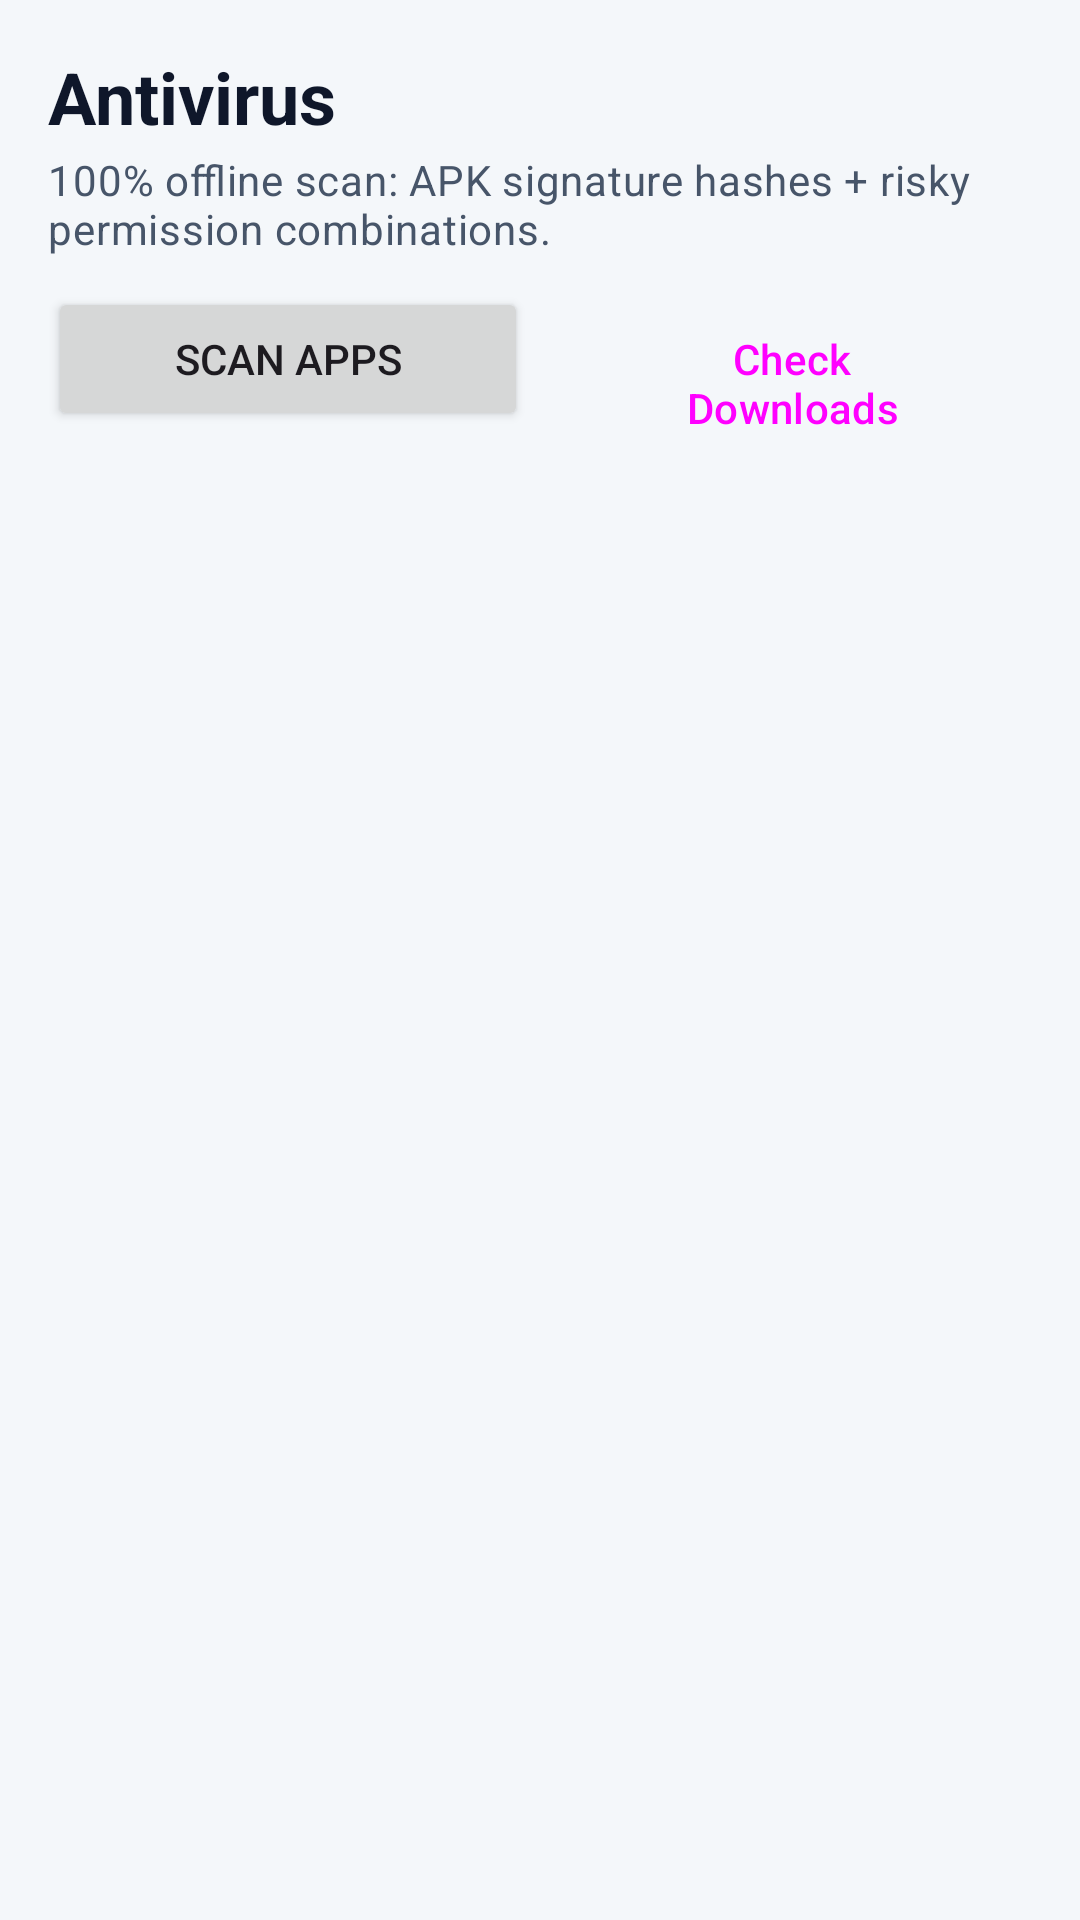

Layout XML and referenced resources for this Android screen:
<!-- AndroidManifest.xml: application theme Theme.CleanDroid -->
<!-- res/layout/fragment_scan.xml -->
<?xml version="1.0" encoding="utf-8"?>
<LinearLayout xmlns:android="http://schemas.android.com/apk/res/android"
    xmlns:app="http://schemas.android.com/apk/res-auto"
    android:layout_width="match_parent"
    android:layout_height="match_parent"
    android:orientation="vertical"
    android:padding="@dimen/screen_padding">

    <TextView
        android:layout_width="wrap_content"
        android:layout_height="wrap_content"
        android:text="@string/scan_title"
        android:textAppearance="?attr/textAppearanceHeadlineSmall"
        android:textColor="?attr/colorOnSurface"
        android:textStyle="bold" />

    <TextView
        android:layout_width="wrap_content"
        android:layout_height="wrap_content"
        android:layout_marginTop="2dp"
        android:text="@string/scan_desc"
        android:textAppearance="?attr/textAppearanceBodyMedium"
        android:textColor="?attr/colorOnSurfaceVariant" />

    <LinearLayout
        android:layout_width="match_parent"
        android:layout_height="wrap_content"
        android:layout_marginTop="10dp"
        android:orientation="horizontal">

        <Button
            android:id="@+id/btn_scan"
            android:layout_width="0dp"
            android:layout_height="wrap_content"
            android:layout_marginEnd="4dp"
            android:layout_weight="1"
            android:text="@string/scan_apps" />

        <Button
            android:id="@+id/btn_scan_files"
            style="?attr/materialButtonOutlinedStyle"
            android:layout_width="0dp"
            android:layout_height="wrap_content"
            android:layout_marginStart="4dp"
            android:layout_weight="1"
            android:text="@string/scan_files" />
    </LinearLayout>

    <com.google.android.material.progressindicator.LinearProgressIndicator
        android:id="@+id/progress"
        android:layout_width="match_parent"
        android:layout_height="wrap_content"
        android:layout_marginTop="10dp"
        android:indeterminate="true"
        android:visibility="gone" />

    <TextView
        android:id="@+id/txt_status"
        android:layout_width="wrap_content"
        android:layout_height="wrap_content"
        android:layout_marginTop="4dp"
        android:textAppearance="?attr/textAppearanceBodySmall"
        android:textColor="?attr/colorOnSurfaceVariant"
        android:visibility="gone" />

    <com.google.android.material.card.MaterialCardView
        android:id="@+id/card_result"
        android:layout_width="match_parent"
        android:layout_height="wrap_content"
        android:layout_marginTop="10dp"
        android:visibility="gone"
        app:cardCornerRadius="14dp">

        <LinearLayout
            android:layout_width="match_parent"
            android:layout_height="wrap_content"
            android:orientation="vertical"
            android:padding="@dimen/card_padding">

            <TextView
                android:id="@+id/txt_result_title"
                android:layout_width="wrap_content"
                android:layout_height="wrap_content"
                android:textAppearance="?attr/textAppearanceTitleMedium"
                android:textStyle="bold" />

            <TextView
                android:id="@+id/txt_result_detail"
                android:layout_width="wrap_content"
                android:layout_height="wrap_content"
                android:layout_marginTop="2dp"
                android:textAppearance="?attr/textAppearanceBodySmall"
                android:textColor="?attr/colorOnSurfaceVariant" />
        </LinearLayout>
    </com.google.android.material.card.MaterialCardView>

    <FrameLayout
        android:layout_width="match_parent"
        android:layout_height="0dp"
        android:layout_marginTop="8dp"
        android:layout_weight="1">

        <androidx.recyclerview.widget.RecyclerView
            android:id="@+id/recycler"
            android:layout_width="match_parent"
            android:layout_height="match_parent"
            android:clipToPadding="false"
            android:paddingBottom="8dp" />

        <TextView
            android:id="@+id/txt_empty"
            android:layout_width="wrap_content"
            android:layout_height="wrap_content"
            android:layout_gravity="center"
            android:text="@string/scan_empty"
            android:textAppearance="?attr/textAppearanceBodyMedium"
            android:textColor="?attr/colorOnSurfaceVariant"
            android:visibility="gone" />
    </FrameLayout>

</LinearLayout>
<!-- resources referenced by this layout -->
<resources>
  <dimen name="card_padding">14dp</dimen>
  <dimen name="screen_padding">16dp</dimen>
  <string name="scan_apps">Scan apps</string>
  <string name="scan_desc">100% offline scan: APK signature hashes + risky permission combinations.</string>
  <string name="scan_empty">Run a scan to see results.</string>
  <string name="scan_files">Check Downloads</string>
  <string name="scan_title">Antivirus</string>
  <style name="Theme.CleanDroid" parent="Theme.CleanDroid.Base">
          <item name="android:windowLightStatusBar">true</item>
      </style>
  <style name="Theme.CleanDroid.Base" parent="Theme.Material3.DayNight.NoActionBar">
          <item name="colorPrimary">@color/primary</item>
          <item name="colorOnPrimary">@color/onPrimary</item>
          <item name="colorPrimaryContainer">@color/primaryContainer</item>
          <item name="colorOnPrimaryContainer">@color/onPrimaryContainer</item>
          <item name="colorSecondary">@color/secondary</item>
          <item name="colorSurface">@color/surface</item>
          <item name="colorOnSurface">@color/textPrimary</item>
          <item name="colorSurfaceVariant">@color/surfaceVariant</item>
          <item name="colorOnSurfaceVariant">@color/textSecondary</item>
          <item name="android:colorBackground">@color/background</item>
          <item name="colorError">@color/error</item>
          <item name="android:statusBarColor">@android:color/transparent</item>
          <item name="android:navigationBarColor">@android:color/transparent</item>
      </style>
  <color name="primary">#0F766E</color>
  <color name="onPrimary">#FFFFFF</color>
  <color name="primaryContainer">#CCFBF1</color>
  <color name="onPrimaryContainer">#042F2A</color>
  <color name="secondary">#0E7490</color>
  <color name="surface">#FFFFFF</color>
  <color name="textPrimary">#0F172A</color>
  <color name="surfaceVariant">#E2E8F0</color>
  <color name="textSecondary">#475569</color>
  <color name="background">#F4F7FA</color>
  <color name="error">#DC2626</color>
</resources>
